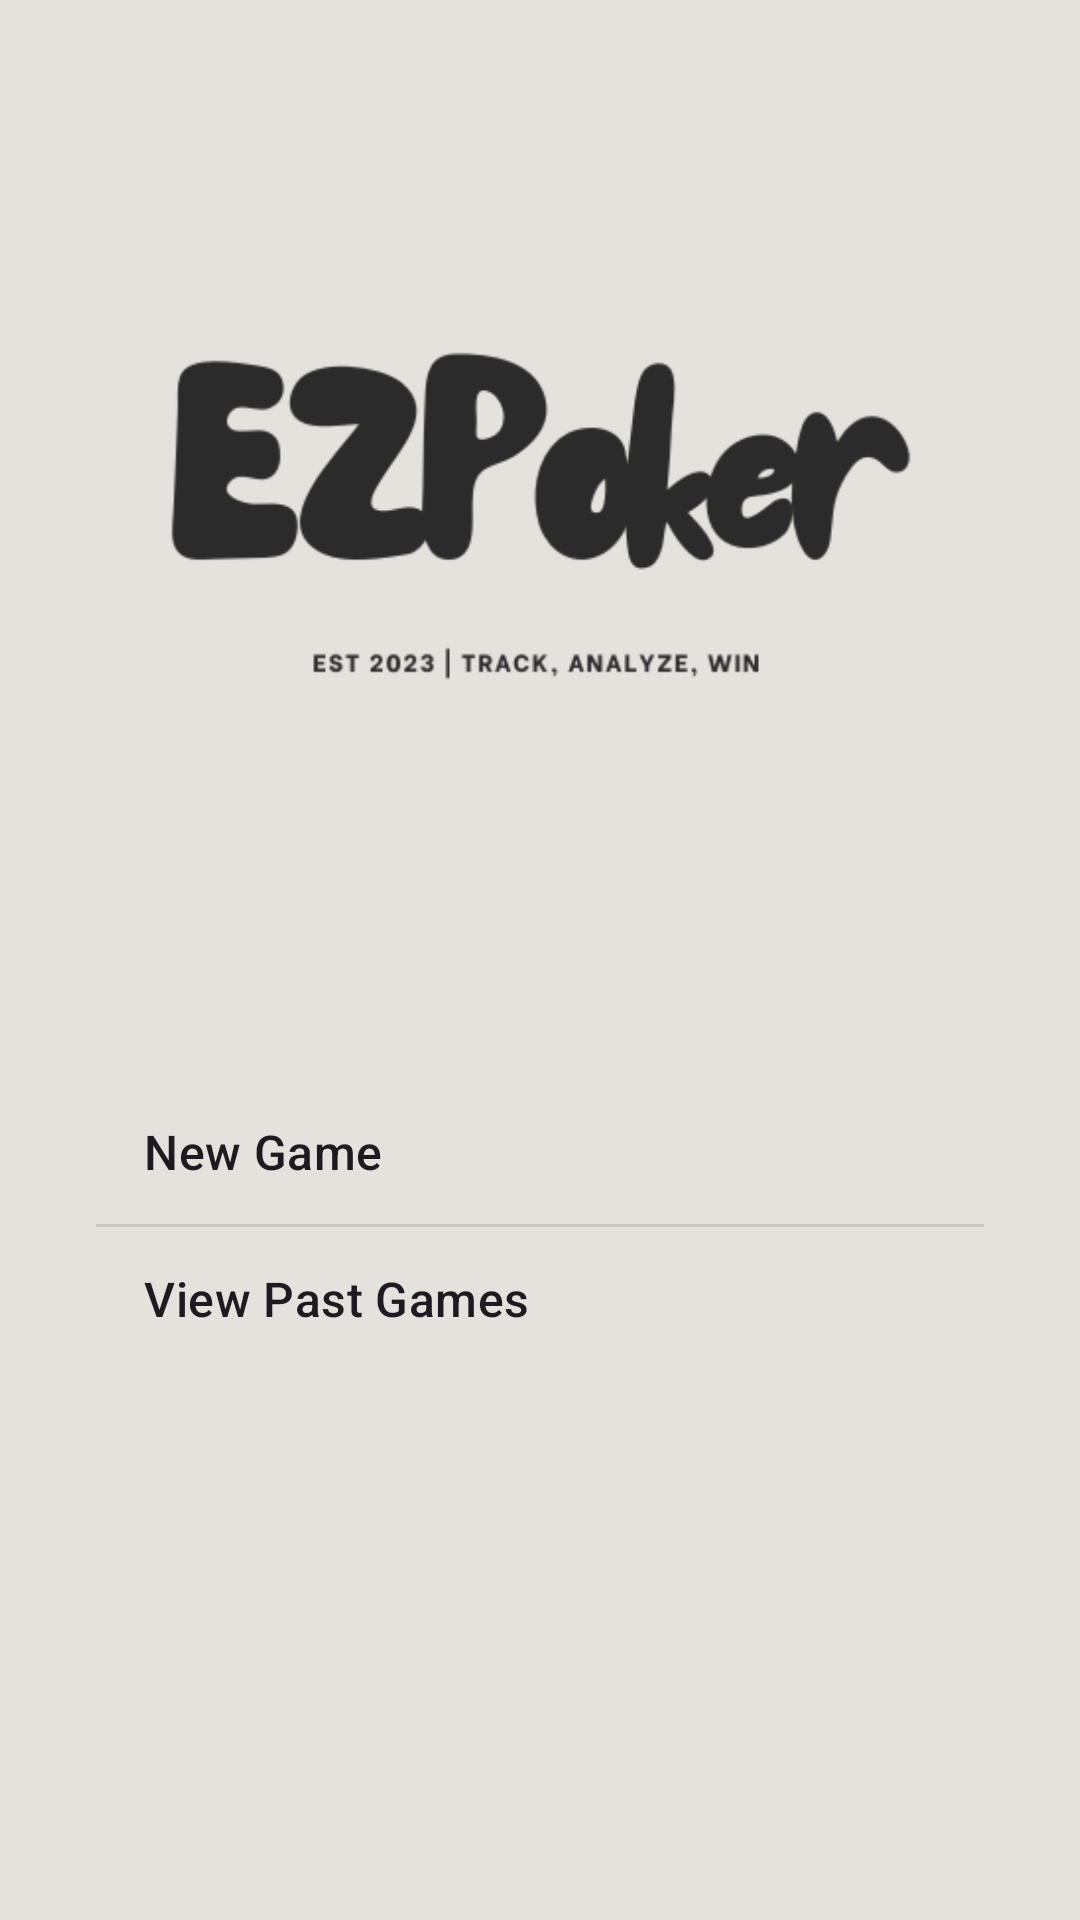

The Android layout XML behind this screen, and the referenced resources:
<!-- AndroidManifest.xml: application theme Theme.EZPoker -->
<!-- res/layout/activity_top_level.xml -->
<?xml version="1.0" encoding="utf-8"?>
<LinearLayout xmlns:android="http://schemas.android.com/apk/res/android"
    xmlns:tools="http://schemas.android.com/tools"
    android:id="@+id/main"
    android:layout_width="match_parent"
    android:layout_height="match_parent"
    android:orientation="vertical"
    android:padding="16dp"
    android:background="@color/tan"
    tools:context="com.example.ezpoker.TopLevelActivity" >

    <ImageView
        android:id="@+id/ezpoker_logo"
        android:layout_width="match_parent"
        android:layout_height="wrap_content"
        android:src="@drawable/ezpoker"
        android:contentDescription="@string/ezpoker_logo"
        android:scaleType="fitCenter"
        android:adjustViewBounds="true"
        android:layout_gravity="center"/>


    <ListView
        android:id="@+id/list_options"
        android:layout_width="match_parent"
        android:layout_height="wrap_content"
        android:padding="16dp"
        android:entries="@array/options" />

</LinearLayout>
<!-- resources referenced by this layout -->
<resources>
  <string-array name="options">
          <item>New Game</item>
          <item>View Past Games</item>
      </string-array>
  <color name="tan">#e4e2dd</color>
  <!-- drawable ezpoker: png bitmap (drawable, 20203 bytes) -->
  <string name="ezpoker_logo">EZPoker logo</string>
  <style name="Theme.EZPoker" parent="Base.Theme.EZPoker" />
  <style name="Base.Theme.EZPoker" parent="Theme.Material3.DayNight.NoActionBar">
          
          
      </style>
</resources>
